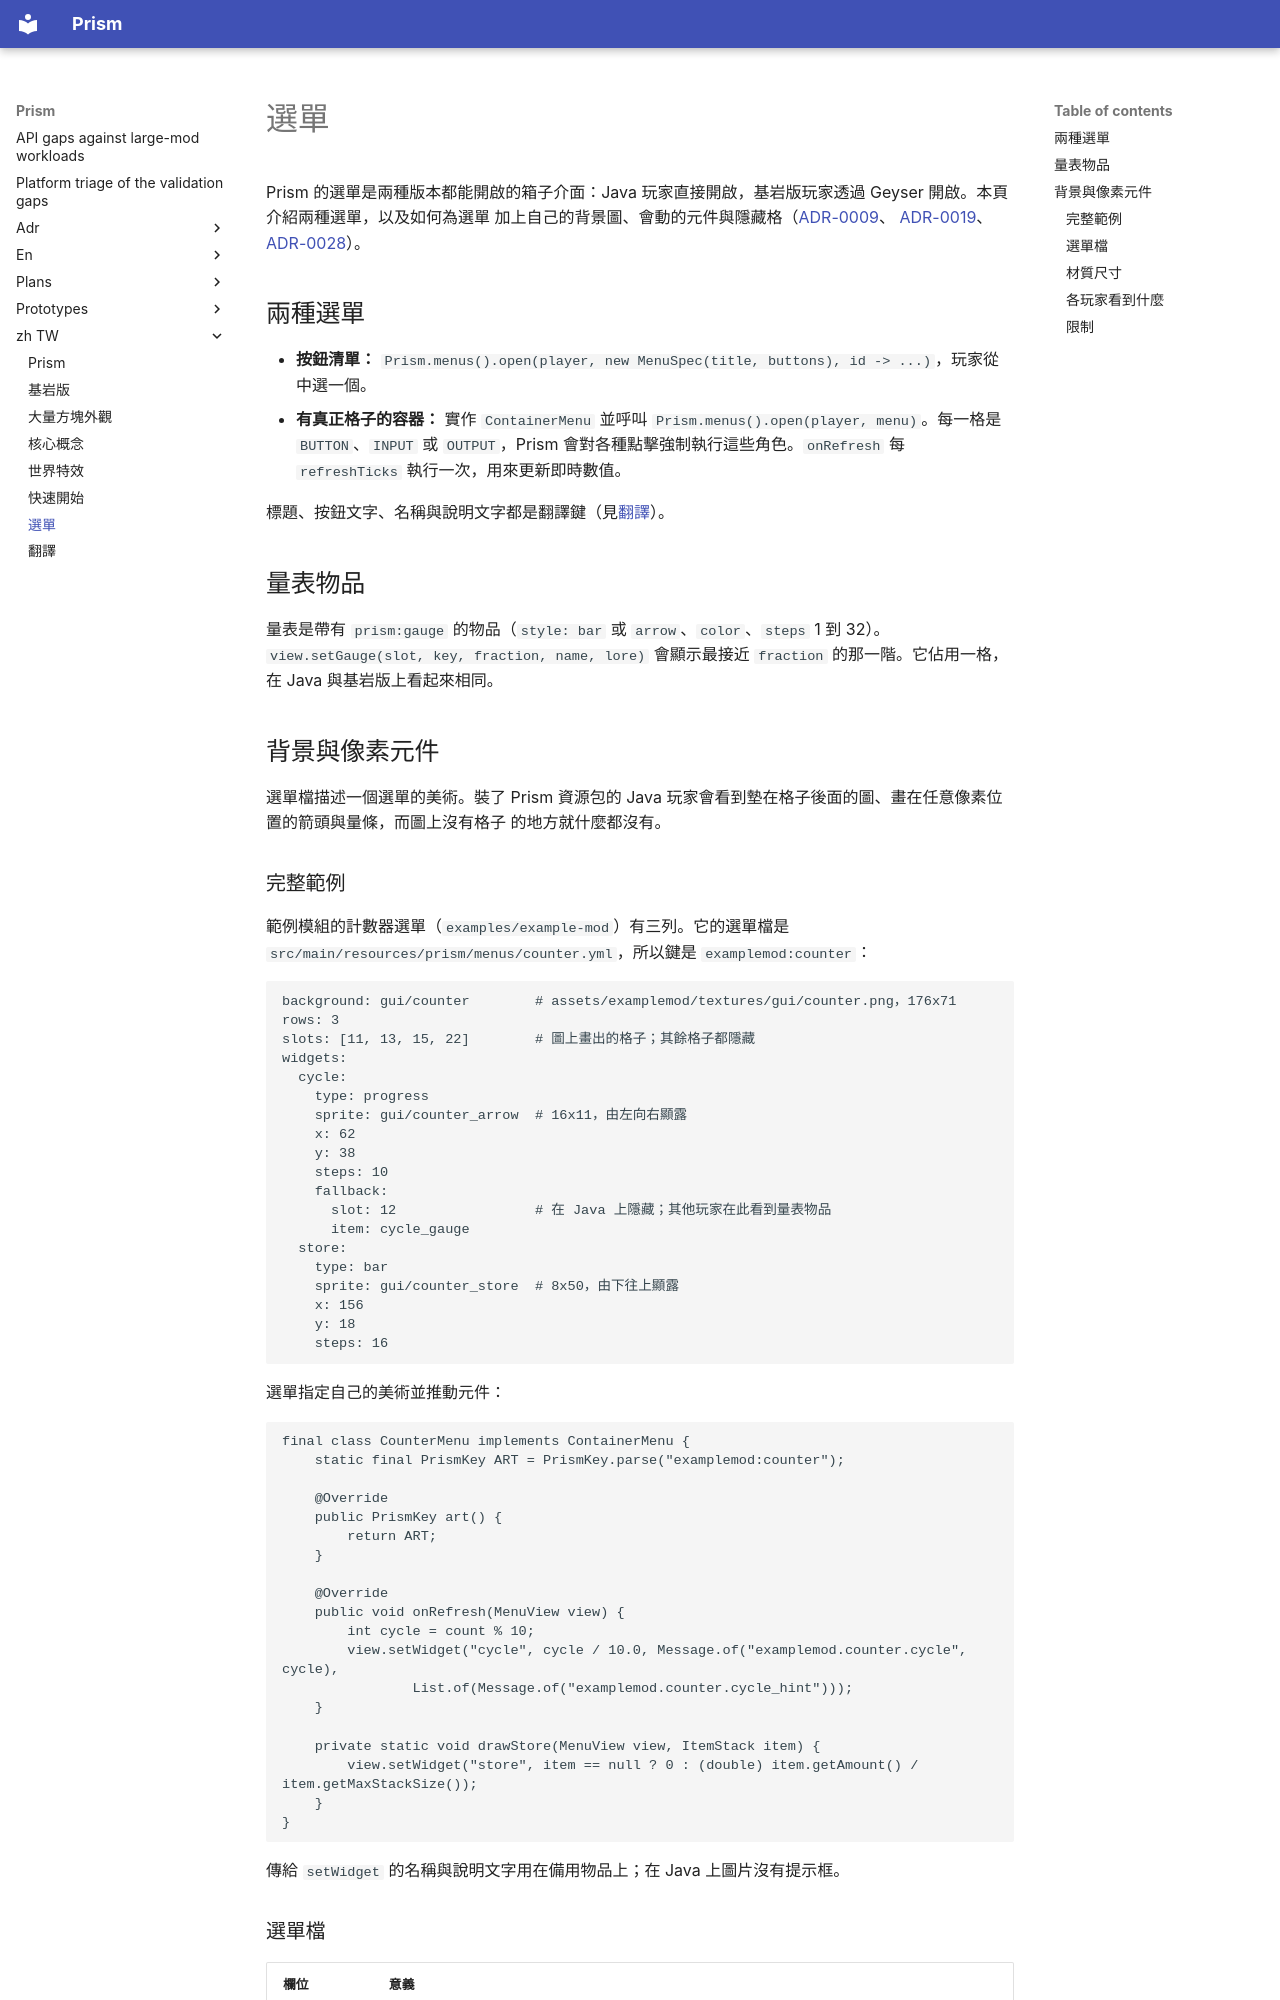

repository: Aitchn/Prism · page: zh-TW/menus/index.html · generator: mkdocs

# 選單

Prism 的選單是兩種版本都能開啟的箱子介面：Java 玩家直接開啟，基岩版玩家透過 Geyser 開啟。本頁介紹兩種選單，以及如何為選單
加上自己的背景圖、會動的元件與隱藏格（[ADR-0009](../adr/0009-slot-menus-and-item-data.md)、
[ADR-0019](../adr/0019-menu-gauges.md)、[ADR-0028](../adr/0028-menu-backgrounds-and-pixel-widgets.md)）。

## 兩種選單

- **按鈕清單：** `Prism.menus().open(player, new MenuSpec(title, buttons), id -> ...)`，玩家從中選一個。
- **有真正格子的容器：** 實作 `ContainerMenu` 並呼叫 `Prism.menus().open(player, menu)`。每一格是 `BUTTON`、`INPUT` 或
  `OUTPUT`，Prism 會對各種點擊強制執行這些角色。`onRefresh` 每 `refreshTicks` 執行一次，用來更新即時數值。

標題、按鈕文字、名稱與說明文字都是翻譯鍵（見[翻譯](translations.md)）。

## 量表物品

量表是帶有 `prism:gauge` 的物品（`style: bar` 或 `arrow`、`color`、`steps` 1 到 32）。
`view.setGauge(slot, key, fraction, name, lore)` 會顯示最接近 `fraction` 的那一階。它佔用一格，在 Java 與基岩版上看起來相同。

## 背景與像素元件

選單檔描述一個選單的美術。裝了 Prism 資源包的 Java 玩家會看到墊在格子後面的圖、畫在任意像素位置的箭頭與量條，而圖上沒有格子
的地方就什麼都沒有。
